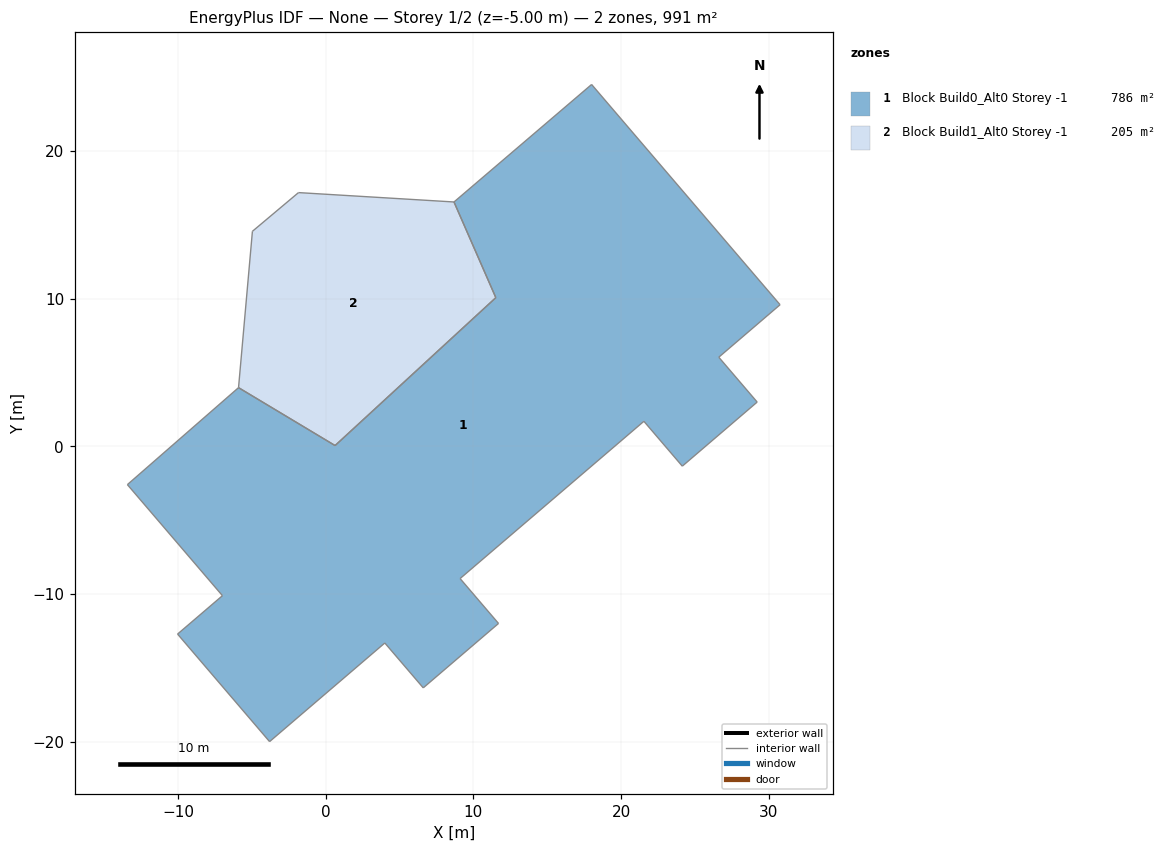
=== STOREY PLAN SPEC (per zone: floor XY polygon, exterior-wall plan segments, windows/doors) ===
zone 1: Block Build0_Alt0 Storey -1  (786.1 m²)
  floor: (18.01, 24.51) (30.77, 9.59) (26.62, 6.04) (29.22, 3.00) (24.15, -1.34) (21.55, 1.70) (9.10, -8.95) (11.70, -11.99) (6.60, -16.35) (4.00, -13.31) (-3.80, -19.99) (-10.03, -12.71) (-6.99, -10.11) (-13.43, -2.59) (-5.90, 3.98) (0.63, 0.06) (11.52, 10.07) (8.69, 16.55)
  interior walls: 18
zone 2: Block Build1_Alt0 Storey -1  (205.3 m²)
  floor: (8.69, 16.55) (11.52, 10.07) (0.63, 0.06) (-5.90, 3.98) (-4.96, 14.57) (-1.84, 17.19)
  interior walls: 6

=== DERIVED (storey summary) ===
Building: None
Storey: 1 of 2  (floor level z = -5.00 m)
Storey gross floor area: 991.4 m²
Zones on this storey: 2
  - Block Build0_Alt0 Storey -1: floor 786.1 m²
  - Block Build1_Alt0 Storey -1: floor 205.3 m²
Zone adjacency (shared interzone walls):
  - Block Build0_Alt0 Storey -1 ↔ Block Build1_Alt0 Storey -1